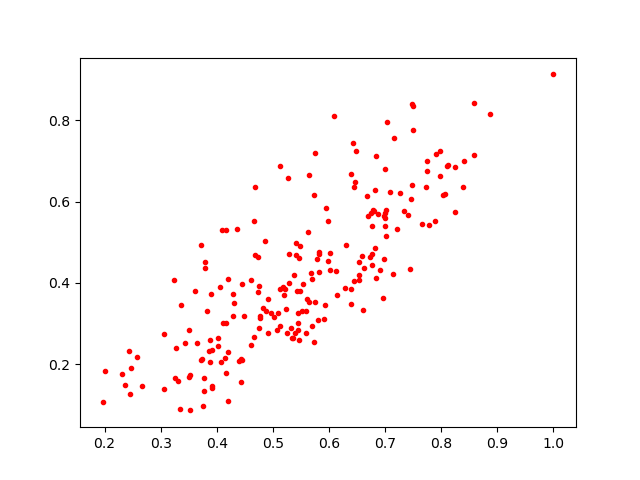

The table this chart was drawn from, first rows:
0.72036797, 0.5332461
0.6823, 0.6289
0.3713, 0.2105
0.487, 0.331
0.4433, 0.2129
0.6784, 0.5799
0.8397, 0.6987
0.2008, 0.1826
0.8871, 0.8146
0.4168, 0.5296
0.362, 0.3797
0.6692, 0.5647
0.746, 0.6055
0.4751, 0.2901
0.5621, 0.5252
0.7483, 0.8395
0.4351, 0.5321
0.414, 0.2151
0.6751, 0.5712
0.7031, 0.796
0.4669, 0.2674
0.3792, 0.451
0.546, 0.4613
0.4024, 0.2459
0.7489, 0.8345
0.4451, 0.2102
0.5491, 0.3794
0.2665, 0.1454
0.4862, 0.5025
0.7786, 0.5433
0.708, 0.6243
0.4292, 0.3734
0.6396, 0.384
0.2435, 0.2316
0.4456, 0.3984
0.3756, 0.09668
0.6125, 0.4291
0.6021, 0.4734
0.3872, 0.2052
0.4289, 0.3176
0.6309, 0.494
0.6394, 0.6668
0.4205, 0.2307
0.5441, 0.2837
0.1963, 0.1061
0.5367, 0.2644
0.8059, 0.6188
0.4192, 0.1092
0.4912, 0.3609
0.7332, 0.5771
0.5213, 0.3849
0.6431, 0.7439
0.7002, 0.6789
0.6475, 0.7255
0.5988, 0.5518
0.595, 0.5851
0.5908, 0.3125
0.7156, 0.7563
0.4734, 0.4626
0.5819, 0.4756
0.5341, 0.2651
... 154 more rows
